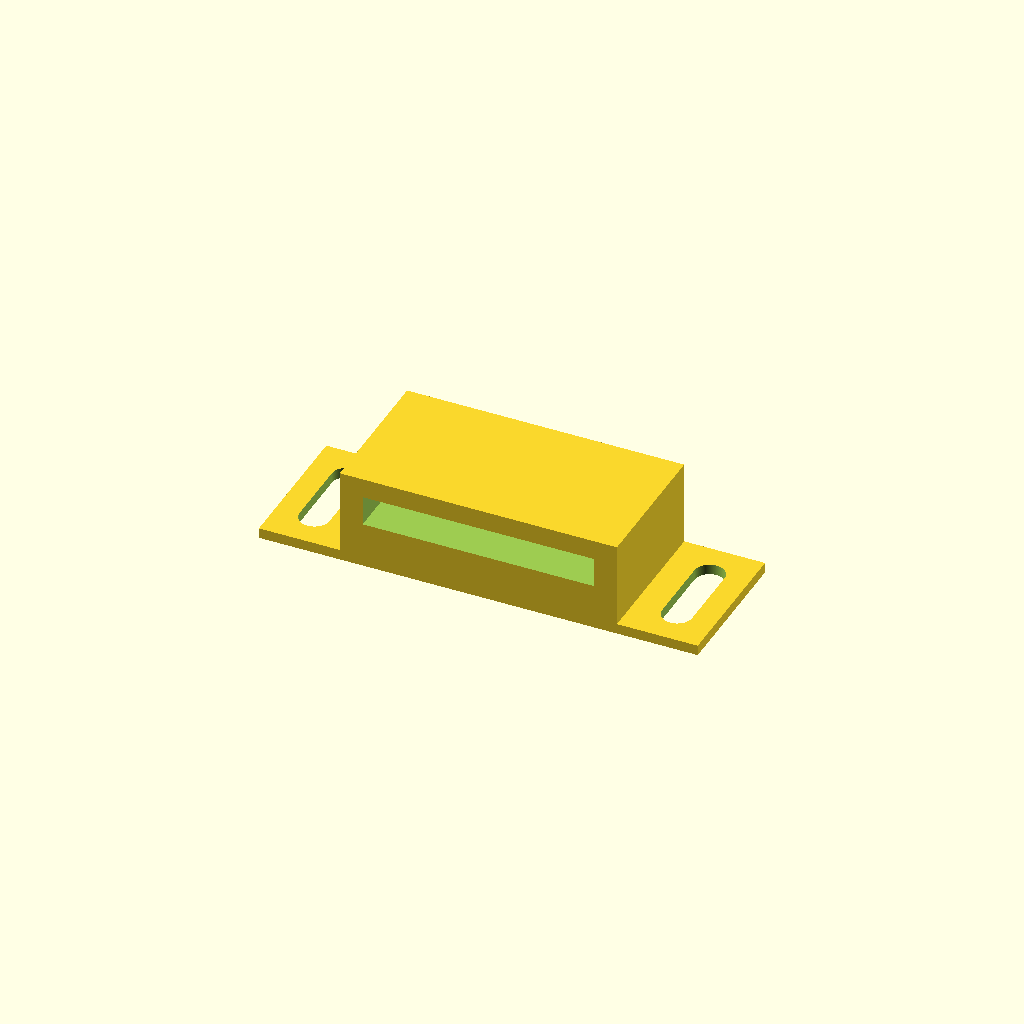
Cell 1: the model at its default parameters.
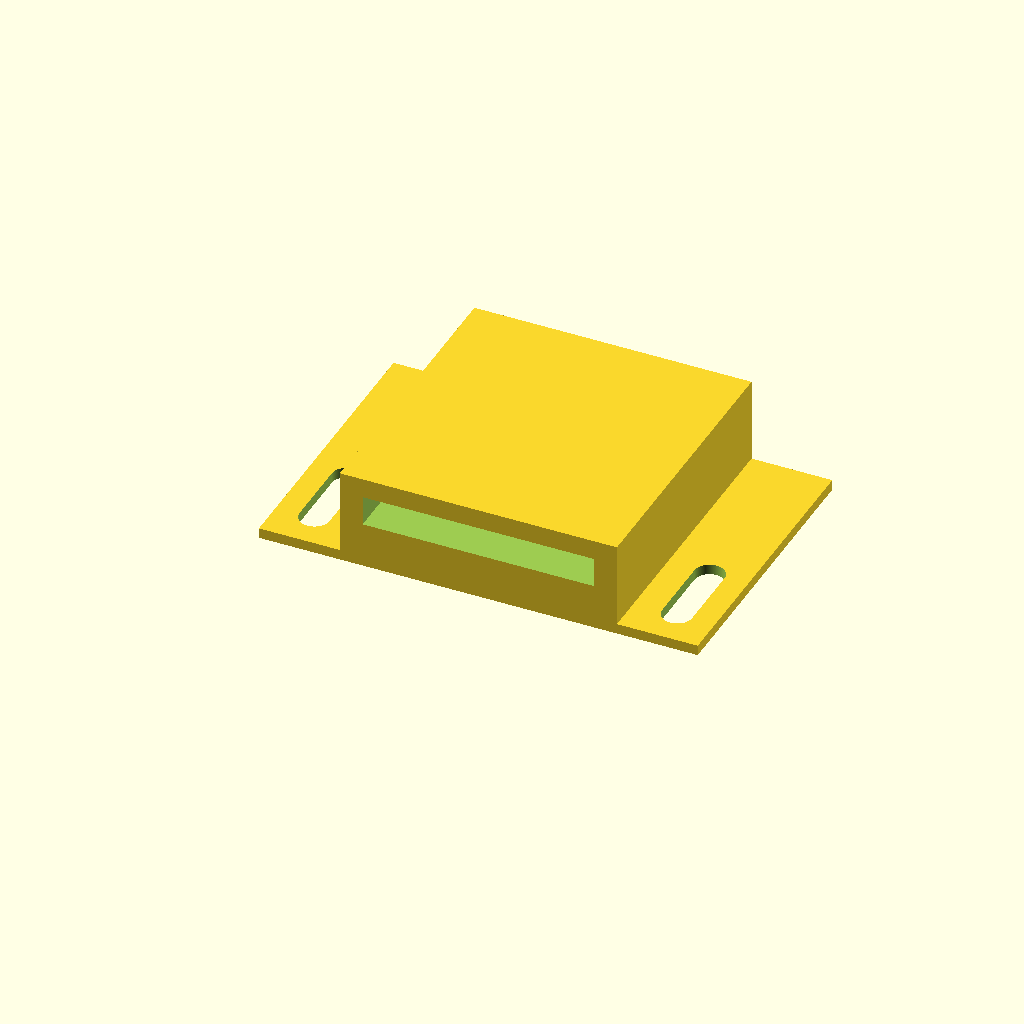
Cell 2: j_deep = 25 (everything else at default).
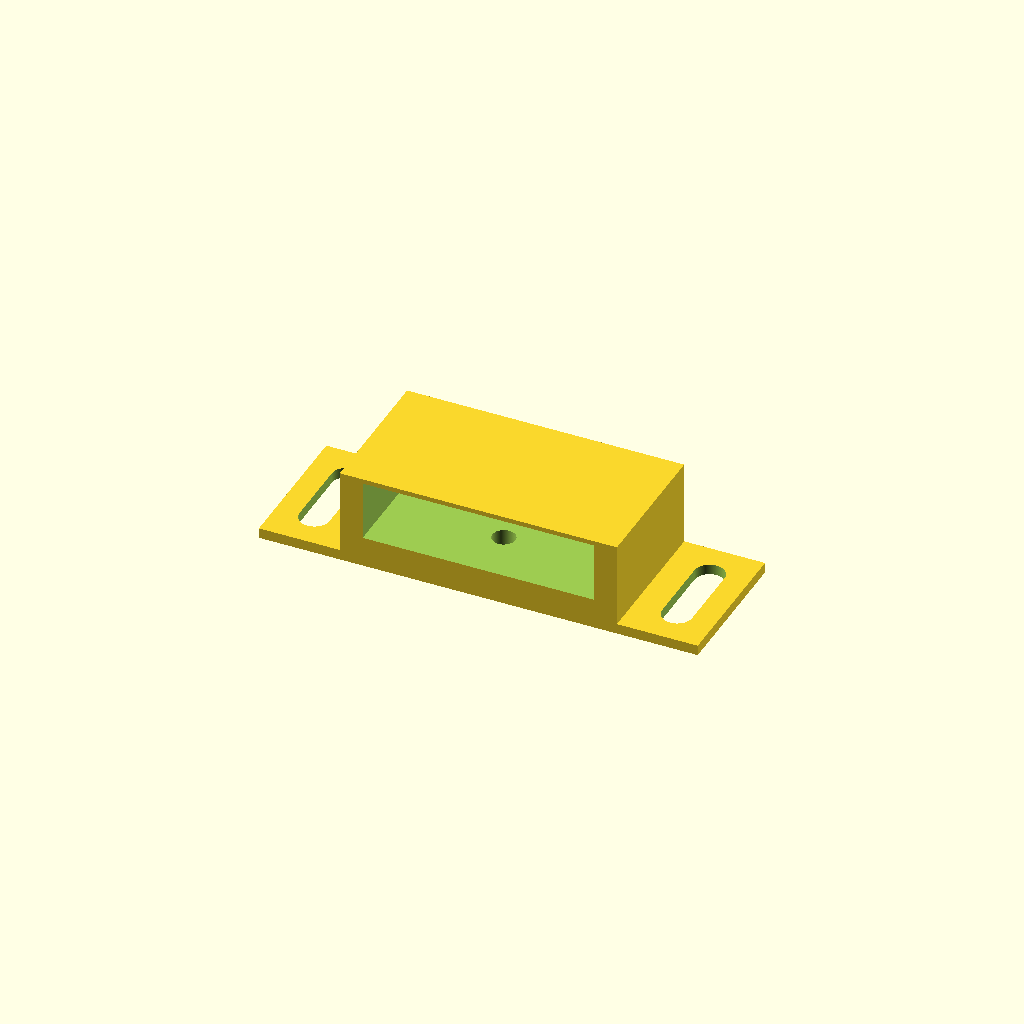
Cell 3: mag_high = 5.2 (everything else at default).
One fixed orthographic camera (rotation 55°, 0°, 25°; colour scheme Cornfield) for every cell.
Source of the model, 3d/joiner-mag-clip.scad:
$fn=360;
eps=0.01;
m2_thrd=1.98/2;
m2_hole=2.60/2;
m2_head=4.20/2;
m2_lg_head=6.60/2;
m25_thrd=2.46/2;
m25_hole=3.06/2;
m25_head=4.60/2;


// joiner dims
j_wide=24+14;
j_deep=12.5;
j_high=6.75+1.5;

m2_holes=[[3.3, 3.25], [j_wide-3.3, 3.25]];

// magnet dims
mag_wide=20.04;
mag_deep=9.50;
mag_high=2.60;
mag_z=3.75+1.5;

//translate([j_wide, -10, 1.5]) rotate([00, 270, 90]) {
//    include<joiner-mag-left.scad>;
//}

difference() {
    union () {
        cube([j_wide, j_deep, 0.9]);
        translate([7, 0, 0]) cube([j_wide-14, j_deep, j_high]);
    }
    // slot for magnet
    translate([j_wide/2-mag_wide/2, -2, mag_z-mag_high/2]) cube([mag_wide, mag_deep, mag_high]);

    // magnet set screw
    translate([j_wide/2, mag_deep/2, -eps]) cylinder(mag_z, m2_thrd, m2_thrd);
    translate([j_wide/2, mag_deep/2, -eps]) cylinder(mag_z-mag_high/2-2.5, m2_head, m2_head);
    
    for (h=m2_holes) {
        translate([h[0], h[1], -eps]) linear_extrude(99) hull() {
            circle(m2_hole);
            translate([0, 6, 0]) circle(m2_hole);
        }
    }
}
Parameter table extracted from the source (name, type, default, range or options):
eps: number, default 0.01
j_deep: number, default 12.5
mag_wide: number, default 20.04
mag_deep: number, default 9.5
mag_high: number, default 2.6
